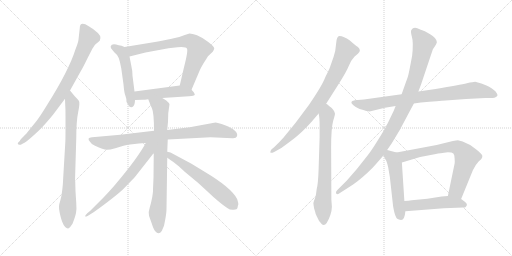
t = 0.00 s
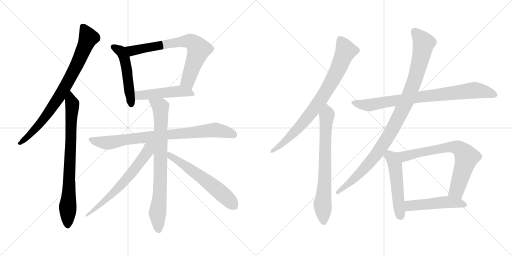
t = 2.65 s
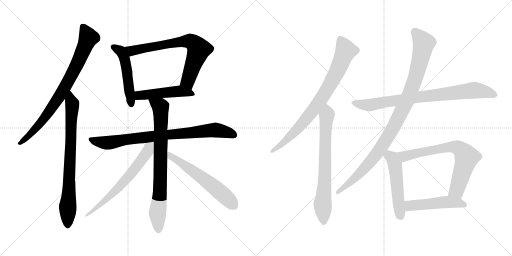
t = 5.29 s
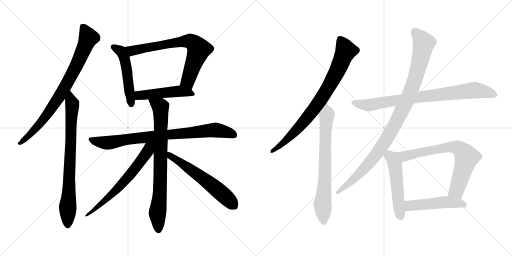
t = 7.94 s
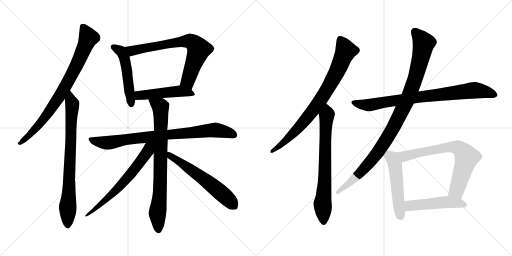
t = 10.58 s
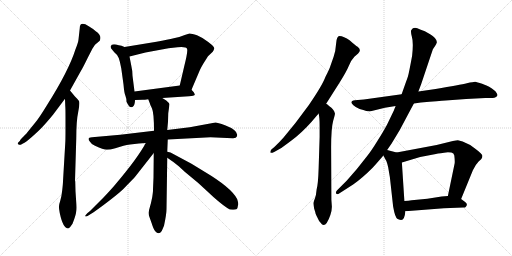
t = 13.23 s

The animated SVG that drew these frames (rendered in a browser with its animation timeline set to each time). Animation: 16 CSS @keyframes rules; one cycle of 13.23 s.

<svg version="1.1" viewBox="0 0 2048 1024" xmlns="http://www.w3.org/2000/svg">
  <g stroke="lightgray" stroke-dasharray="1,1" stroke-width="1" transform="scale(4, 4)">
    <line x1="0" y1="0" x2="256" y2="256"></line>
    <line x1="256" y1="0" x2="0" y2="256"></line>
    <line x1="128" y1="0" x2="128" y2="256"></line>
    <line x1="0" y1="128" x2="256" y2="128"></line>
    <line x1="256" y1="0" x2="512" y2="256"></line>
    <line x1="512" y1="0" x2="256" y2="256"></line>
    <line x1="384" y1="0" x2="384" y2="256"></line>
    <line x1="256" y1="128" x2="512" y2="128"></line>
  </g>
<g transform="scale(1, -1) translate(0, -850)">
   <style type="text/css">
    @keyframes keyframes0 {
      from {
       stroke: black;
       stroke-dashoffset: 812;
       stroke-width: 128;
       }
       73% {
       animation-timing-function: step-end;
       stroke: black;
       stroke-dashoffset: 0;
       stroke-width: 128;
       }
       to {
       stroke: black;
       stroke-width: 1024;
       }
       }
       #make-me-a-hanzi-animation-0 {
         animation: keyframes0 0.910807s both;
         animation-delay: 0.000000s;
         animation-timing-function: linear;
       }
    @keyframes keyframes1 {
      from {
       stroke: black;
       stroke-dashoffset: 791;
       stroke-width: 128;
       }
       72% {
       animation-timing-function: step-end;
       stroke: black;
       stroke-dashoffset: 0;
       stroke-width: 128;
       }
       to {
       stroke: black;
       stroke-width: 1024;
       }
       }
       #make-me-a-hanzi-animation-1 {
         animation: keyframes1 0.893717s both;
         animation-delay: 0.910807s;
         animation-timing-function: linear;
       }
    @keyframes keyframes2 {
      from {
       stroke: black;
       stroke-dashoffset: 512;
       stroke-width: 128;
       }
       63% {
       animation-timing-function: step-end;
       stroke: black;
       stroke-dashoffset: 0;
       stroke-width: 128;
       }
       to {
       stroke: black;
       stroke-width: 1024;
       }
       }
       #make-me-a-hanzi-animation-2 {
         animation: keyframes2 0.666667s both;
         animation-delay: 1.804524s;
         animation-timing-function: linear;
       }
    @keyframes keyframes3 {
      from {
       stroke: black;
       stroke-dashoffset: 727;
       stroke-width: 128;
       }
       70% {
       animation-timing-function: step-end;
       stroke: black;
       stroke-dashoffset: 0;
       stroke-width: 128;
       }
       to {
       stroke: black;
       stroke-width: 1024;
       }
       }
       #make-me-a-hanzi-animation-3 {
         animation: keyframes3 0.841634s both;
         animation-delay: 2.471191s;
         animation-timing-function: linear;
       }
    @keyframes keyframes4 {
      from {
       stroke: black;
       stroke-dashoffset: 490;
       stroke-width: 128;
       }
       61% {
       animation-timing-function: step-end;
       stroke: black;
       stroke-dashoffset: 0;
       stroke-width: 128;
       }
       to {
       stroke: black;
       stroke-width: 1024;
       }
       }
       #make-me-a-hanzi-animation-4 {
         animation: keyframes4 0.648763s both;
         animation-delay: 3.312825s;
         animation-timing-function: linear;
       }
    @keyframes keyframes5 {
      from {
       stroke: black;
       stroke-dashoffset: 836;
       stroke-width: 128;
       }
       73% {
       animation-timing-function: step-end;
       stroke: black;
       stroke-dashoffset: 0;
       stroke-width: 128;
       }
       to {
       stroke: black;
       stroke-width: 1024;
       }
       }
       #make-me-a-hanzi-animation-5 {
         animation: keyframes5 0.930339s both;
         animation-delay: 3.961588s;
         animation-timing-function: linear;
       }
    @keyframes keyframes6 {
      from {
       stroke: black;
       stroke-dashoffset: 799;
       stroke-width: 128;
       }
       72% {
       animation-timing-function: step-end;
       stroke: black;
       stroke-dashoffset: 0;
       stroke-width: 128;
       }
       to {
       stroke: black;
       stroke-width: 1024;
       }
       }
       #make-me-a-hanzi-animation-6 {
         animation: keyframes6 0.900228s both;
         animation-delay: 4.891927s;
         animation-timing-function: linear;
       }
    @keyframes keyframes7 {
      from {
       stroke: black;
       stroke-dashoffset: 657;
       stroke-width: 128;
       }
       68% {
       animation-timing-function: step-end;
       stroke: black;
       stroke-dashoffset: 0;
       stroke-width: 128;
       }
       to {
       stroke: black;
       stroke-width: 1024;
       }
       }
       #make-me-a-hanzi-animation-7 {
         animation: keyframes7 0.784668s both;
         animation-delay: 5.792155s;
         animation-timing-function: linear;
       }
    @keyframes keyframes8 {
      from {
       stroke: black;
       stroke-dashoffset: 601;
       stroke-width: 128;
       }
       66% {
       animation-timing-function: step-end;
       stroke: black;
       stroke-dashoffset: 0;
       stroke-width: 128;
       }
       to {
       stroke: black;
       stroke-width: 1024;
       }
       }
       #make-me-a-hanzi-animation-8 {
         animation: keyframes8 0.739095s both;
         animation-delay: 6.576823s;
         animation-timing-function: linear;
       }
    @keyframes keyframes9 {
      from {
       stroke: black;
       stroke-dashoffset: 813;
       stroke-width: 128;
       }
       73% {
       animation-timing-function: step-end;
       stroke: black;
       stroke-dashoffset: 0;
       stroke-width: 128;
       }
       to {
       stroke: black;
       stroke-width: 1024;
       }
       }
       #make-me-a-hanzi-animation-9 {
         animation: keyframes9 0.911621s both;
         animation-delay: 7.315918s;
         animation-timing-function: linear;
       }
    @keyframes keyframes10 {
      from {
       stroke: black;
       stroke-dashoffset: 723;
       stroke-width: 128;
       }
       70% {
       animation-timing-function: step-end;
       stroke: black;
       stroke-dashoffset: 0;
       stroke-width: 128;
       }
       to {
       stroke: black;
       stroke-width: 1024;
       }
       }
       #make-me-a-hanzi-animation-10 {
         animation: keyframes10 0.838379s both;
         animation-delay: 8.227539s;
         animation-timing-function: linear;
       }
    @keyframes keyframes11 {
      from {
       stroke: black;
       stroke-dashoffset: 823;
       stroke-width: 128;
       }
       73% {
       animation-timing-function: step-end;
       stroke: black;
       stroke-dashoffset: 0;
       stroke-width: 128;
       }
       to {
       stroke: black;
       stroke-width: 1024;
       }
       }
       #make-me-a-hanzi-animation-11 {
         animation: keyframes11 0.919759s both;
         animation-delay: 9.065918s;
         animation-timing-function: linear;
       }
    @keyframes keyframes12 {
      from {
       stroke: black;
       stroke-dashoffset: 1019;
       stroke-width: 128;
       }
       77% {
       animation-timing-function: step-end;
       stroke: black;
       stroke-dashoffset: 0;
       stroke-width: 128;
       }
       to {
       stroke: black;
       stroke-width: 1024;
       }
       }
       #make-me-a-hanzi-animation-12 {
         animation: keyframes12 1.079264s both;
         animation-delay: 9.985677s;
         animation-timing-function: linear;
       }
    @keyframes keyframes13 {
      from {
       stroke: black;
       stroke-dashoffset: 519;
       stroke-width: 128;
       }
       63% {
       animation-timing-function: step-end;
       stroke: black;
       stroke-dashoffset: 0;
       stroke-width: 128;
       }
       to {
       stroke: black;
       stroke-width: 1024;
       }
       }
       #make-me-a-hanzi-animation-13 {
         animation: keyframes13 0.672363s both;
         animation-delay: 11.064941s;
         animation-timing-function: linear;
       }
    @keyframes keyframes14 {
      from {
       stroke: black;
       stroke-dashoffset: 721;
       stroke-width: 128;
       }
       70% {
       animation-timing-function: step-end;
       stroke: black;
       stroke-dashoffset: 0;
       stroke-width: 128;
       }
       to {
       stroke: black;
       stroke-width: 1024;
       }
       }
       #make-me-a-hanzi-animation-14 {
         animation: keyframes14 0.836751s both;
         animation-delay: 11.737304s;
         animation-timing-function: linear;
       }
    @keyframes keyframes15 {
      from {
       stroke: black;
       stroke-dashoffset: 494;
       stroke-width: 128;
       }
       62% {
       animation-timing-function: step-end;
       stroke: black;
       stroke-dashoffset: 0;
       stroke-width: 128;
       }
       to {
       stroke: black;
       stroke-width: 1024;
       }
       }
       #make-me-a-hanzi-animation-15 {
         animation: keyframes15 0.652018s both;
         animation-delay: 12.574055s;
         animation-timing-function: linear;
       }
</style>
<path d="M 280.0 488.5 L 324.0 567.5 Q 331.0 578.5 352.0 621.5 L 370.0 656.5 L 380.0 671.5 L 399.0 687.5 Q 409.0 708.5 383.0 725.5 Q 372.0 735.5 355.0 745.5 Q 319.0 767.5 319.0 737.5 L 314.0 692.5 Q 313.0 680.5 302.0 653.5 Q 275.0 567.5 187.0 428.5 Q 157.0 379.5 142.0 361.5 L 108.0 319.5 Q 107.0 317.5 94.0 304.5 Q 80.0 291.5 80.0 287.5 L 72.0 279.5 Q 69.0 275.5 74.0 272.5 Q 78.0 269.5 83.0 271.5 L 92.0 276.5 Q 102.0 280.5 126.0 301.5 Q 159.0 330.5 174.0 347.5 Q 189.0 363.5 212.0 391.5 L 260.0 455.5 L 280.0 488.5 Z" fill="lightgray"></path> 
<path d="M 261.0 277.5 L 252.0 125.5 Q 252.0 117.5 249.0 90.5 Q 246.0 62.5 241.0 47.5 Q 236.0 32.5 236.0 25.5 Q 235.0 17.5 239.0 -1.5 Q 252.0 -63.5 273.0 -63.5 Q 278.0 -60.5 280.0 -58.5 L 290.0 -44.5 Q 301.0 -16.5 304.0 -1.5 Q 307.0 13.5 305.0 39.5 L 302.0 85.5 L 301.0 123.5 Q 301.0 125.5 300.0 127.5 L 305.0 295.5 Q 305.0 367.5 313.0 403.5 Q 320.0 438.5 316.0 446.5 Q 311.0 453.5 299.0 465.5 L 280.0 488.5 C 261.0 511.5 259.0 485.5 260.0 455.5 L 261.0 427.5 Q 262.0 417.5 262.0 383.5 L 262.0 333.5 Q 262.0 287.5 261.0 277.5 Z" fill="lightgray"></path> 
<path d="M 498.0 662.5 L 486.0 667.5 L 475.0 669.5 Q 446.0 677.5 443.0 665.5 Q 442.0 665.5 444.0 657.5 L 457.0 641.5 Q 469.0 632.5 475.0 618.5 Q 480.0 604.5 485.0 577.5 L 494.0 512.5 Q 497.0 476.5 502.0 466.5 Q 506.0 456.5 506.0 443.5 Q 506.0 442.5 515.0 427.5 Q 519.0 421.5 527.0 421.5 Q 530.0 423.5 531.0 423.5 Q 540.0 429.5 540.0 450.5 L 538.0 484.5 L 530.0 547.5 Q 530.0 567.5 525.0 588.5 L 518.0 624.5 C 512.0 653.5 512.0 656.5 498.0 662.5 Z" fill="lightgray"></path> 
<path d="M 766.0 491.5 L 800.0 571.5 Q 807.0 585.5 813.0 595.5 L 832.0 625.5 L 851.0 643.5 Q 855.0 648.5 857.0 656.5 Q 858.0 663.5 833.0 682.5 Q 808.0 701.5 788.0 709.5 Q 767.0 716.5 758.0 716.5 L 739.0 710.5 Q 717.0 701.5 695.0 697.5 Q 673.0 692.5 626.0 683.5 L 498.0 662.5 C 468.0 657.5 489.0 617.5 518.0 624.5 L 582.0 640.5 L 674.0 657.5 L 710.0 661.5 Q 746.0 664.5 748.0 655.5 Q 753.0 647.5 736.0 581.5 L 719.0 508.5 C 712.0 479.5 754.0 463.5 766.0 491.5 Z" fill="lightgray"></path> 
<path d="M 649.0 458.5 L 756.0 465.5 Q 777.0 467.5 779.0 470.5 Q 780.0 472.5 775.0 481.5 L 766.0 491.5 C 747.0 512.5 747.0 512.5 719.0 508.5 L 538.0 484.5 C 508.0 480.5 510.0 449.5 540.0 450.5 L 570.0 451.5 Q 572.0 450.5 593.0 453.5 L 649.0 458.5 Z" fill="lightgray"></path> 
<path d="M 671.0 292.5 L 842.0 301.5 L 930.0 297.5 Q 945.0 296.5 948.0 305.5 Q 955.0 328.5 900.0 349.5 Q 870.0 360.5 862.0 360.5 L 759.0 341.5 L 669.0 330.5 L 616.0 327.5 L 481.0 311.5 L 368.0 301.5 Q 345.0 300.5 360.0 283.5 Q 367.0 271.5 380.0 267.5 Q 414.0 251.5 427.0 251.5 Q 440.0 251.5 461.0 257.5 L 494.0 267.5 Q 498.0 269.5 538.0 274.5 Q 577.0 278.5 583.0 278.5 L 671.0 292.5 Z" fill="lightgray"></path> 
<path d="M 669.0 243.5 L 671.0 292.5 L 669.0 330.5 L 672.0 363.5 L 673.0 397.5 L 678.0 433.5 Q 676.0 439.5 665.0 448.5 Q 654.0 456.5 649.0 458.5 C 623.0 474.5 582.0 481.5 593.0 453.5 L 600.0 435.5 Q 600.0 433.5 608.0 416.5 Q 616.0 399.5 616.0 327.5 L 615.0 238.5 L 614.0 139.5 L 612.0 93.5 Q 613.0 88.5 609.0 62.5 Q 604.0 36.5 599.0 20.5 Q 593.0 4.5 596.0 -12.5 L 607.0 -43.5 Q 614.0 -66.5 621.0 -74.5 Q 635.0 -91.5 647.0 -73.5 L 656.0 -52.5 Q 666.0 -6.5 666.0 14.5 L 669.0 219.5 L 669.0 243.5 Z" fill="lightgray"></path> 
<path d="M 583.0 278.5 Q 551.0 218.5 462.0 113.5 Q 448.0 96.5 416.0 62.5 L 360.0 6.5 L 349.0 -2.5 Q 341.0 -11.5 341.0 -12.5 Q 335.0 -28.5 413.0 29.5 Q 490.0 87.5 501.0 102.5 L 537.0 139.5 Q 541.0 143.5 553.0 159.5 L 615.0 238.5 C 654.0 288.5 605.0 318.5 583.0 278.5 Z" fill="lightgray"></path> 
<path d="M 953.0 38.5 L 950.0 49.5 Q 950.0 51.5 948.0 55.5 Q 924.0 100.5 820.0 162.5 L 766.0 195.5 L 682.0 240.5 L 669.0 243.5 C 640.0 250.5 644.0 236.5 669.0 219.5 L 689.0 205.5 Q 692.0 204.5 696.0 200.5 L 715.0 185.5 L 740.0 162.5 L 793.0 118.5 L 831.0 83.5 Q 876.0 40.5 909.0 18.5 Q 921.0 9.5 935.0 11.5 Q 949.0 12.5 950.0 19.5 L 952.0 29.5 L 953.0 30.5 L 953.0 38.5 Z" fill="lightgray"></path> 
<path d="M 1304.5 435.5 L 1358.5 520.5 Q 1385.5 563.5 1395.5 587.5 Q 1405.5 611.5 1417.5 623.5 L 1432.5 636.5 Q 1447.5 649.5 1430.5 663.5 Q 1421.5 668.5 1399.5 688.5 Q 1374.5 706.5 1357.5 706.5 Q 1346.5 706.5 1344.5 676.5 Q 1342.5 645.5 1334.5 623.5 L 1321.5 586.5 Q 1318.5 575.5 1301.5 542.5 Q 1289.5 509.5 1235.5 430.5 L 1182.5 359.5 L 1133.5 299.5 Q 1117.5 281.5 1097.5 262.5 L 1085.5 252.5 Q 1080.5 245.5 1081.5 240.5 Q 1082.5 235.5 1098.5 243.5 L 1121.5 256.5 Q 1124.5 257.5 1164.5 287.5 Q 1205.5 317.5 1245.5 362.5 L 1274.5 396.5 L 1304.5 435.5 Z" fill="lightgray"></path> 
<path d="M 1327.5 23.5 L 1325.5 51.5 L 1324.5 260.5 Q 1324.5 337.5 1332.5 366.5 Q 1341.5 395.5 1339.5 397.5 Q 1335.5 413.5 1317.5 425.5 L 1308.5 433.5 Q 1306.5 435.5 1304.5 435.5 C 1280.5 453.5 1269.5 426.5 1274.5 396.5 L 1276.5 385.5 Q 1278.5 371.5 1278.5 343.5 L 1278.5 302.5 L 1274.5 176.5 Q 1272.5 113.5 1266.5 92.5 Q 1264.5 68.5 1259.5 56.5 Q 1254.5 43.5 1253.5 38.5 Q 1253.5 33.5 1256.5 16.5 Q 1261.5 1.5 1262.5 -4.5 Q 1264.5 -10.5 1270.5 -21.5 Q 1274.5 -32.5 1282.5 -40.5 Q 1300.5 -69.5 1321.5 -9.5 Q 1327.5 9.5 1327.5 23.5 Z" fill="lightgray"></path> 
<path d="M 1655.5 436.5 L 1683.5 440.5 Q 1758.5 447.5 1782.5 448.5 L 1864.5 454.5 L 1941.5 458.5 L 1962.5 458.5 Q 1980.5 458.5 1985.5 463.5 Q 1991.5 467.5 1989.5 472.5 Q 1988.5 476.5 1981.5 485.5 L 1967.5 496.5 Q 1963.5 498.5 1956.5 503.5 Q 1949.5 507.5 1928.5 515.5 Q 1907.5 522.5 1900.5 523.5 Q 1894.5 523.5 1867.5 517.5 Q 1841.5 511.5 1742.5 494.5 L 1673.5 484.5 L 1606.5 473.5 L 1455.5 452.5 L 1419.5 449.5 Q 1394.5 445.5 1413.5 429.5 Q 1424.5 419.5 1438.5 414.5 Q 1471.5 404.5 1478.5 404.5 L 1539.5 419.5 L 1582.5 426.5 L 1655.5 436.5 Z" fill="lightgray"></path> 
<path d="M 1548.5 250.5 L 1566.5 276.5 Q 1600.5 329.5 1632.5 393.5 L 1655.5 436.5 L 1673.5 484.5 L 1684.5 513.5 L 1731.5 653.5 L 1741.5 668.5 Q 1744.5 672.5 1747.5 681.5 Q 1747.5 697.5 1720.5 713.5 L 1699.5 725.5 L 1680.5 732.5 Q 1654.5 745.5 1645.5 730.5 Q 1641.5 726.5 1647.5 703.5 Q 1654.5 680.5 1648.5 627.5 Q 1638.5 573.5 1635.5 560.5 Q 1633.5 547.5 1623.5 521.5 L 1606.5 473.5 L 1582.5 426.5 L 1574.5 406.5 L 1547.5 350.5 Q 1533.5 324.5 1509.5 286.5 Q 1485.5 247.5 1469.5 227.5 L 1427.5 174.5 L 1387.5 128.5 L 1348.5 89.5 Q 1341.5 82.5 1344.5 76.5 Q 1349.5 70.5 1356.5 76.5 L 1412.5 112.5 Q 1447.5 136.5 1491.5 180.5 Q 1518.5 210.5 1533.5 228.5 L 1548.5 250.5 Z" fill="lightgray"></path> 
<path d="M 1559.5 141.5 L 1572.5 24.5 Q 1580.5 -21.5 1590.5 -25.5 Q 1600.5 -29.5 1604.5 -29.5 Q 1618.5 -29.5 1621.5 5.5 L 1617.5 46.5 L 1607.5 200.5 C 1605.5 230.5 1605.5 235.5 1586.5 240.5 L 1548.5 250.5 C 1519.5 258.5 1519.5 255.5 1533.5 228.5 L 1542.5 211.5 Q 1547.5 204.5 1552.5 182.5 L 1559.5 141.5 Z" fill="lightgray"></path> 
<path d="M 1844.5 54.5 L 1891.5 169.5 Q 1901.5 191.5 1914.5 204.5 L 1924.5 213.5 Q 1929.5 218.5 1929.5 226.5 Q 1930.5 233.5 1902.5 254.5 Q 1878.5 274.5 1850.5 284.5 L 1831.5 289.5 Q 1826.5 289.5 1811.5 286.5 L 1746.5 270.5 L 1586.5 240.5 C 1557.5 234.5 1578.5 191.5 1607.5 200.5 L 1680.5 222.5 L 1743.5 234.5 Q 1758.5 237.5 1791.5 241.5 Q 1808.5 241.5 1813.5 236.5 Q 1818.5 231.5 1818.5 215.5 Q 1819.5 199.5 1818.5 196.5 L 1791.5 66.5 C 1785.5 37.5 1833.5 26.5 1844.5 54.5 Z" fill="lightgray"></path> 
<path d="M 1621.5 5.5 L 1775.5 17.5 L 1852.5 20.5 Q 1859.5 19.5 1862.5 22.5 Q 1873.5 33.5 1860.5 42.5 L 1844.5 54.5 C 1824.5 69.5 1821.5 68.5 1791.5 66.5 L 1766.5 64.5 L 1709.5 55.5 L 1646.5 49.5 Q 1634.5 47.5 1617.5 46.5 C 1587.5 44.5 1591.5 3.5 1621.5 5.5 Z" fill="lightgray"></path> 
      <clipPath id="make-me-a-hanzi-clip-0">
      <path d="M 280.0 488.5 L 324.0 567.5 Q 331.0 578.5 352.0 621.5 L 370.0 656.5 L 380.0 671.5 L 399.0 687.5 Q 409.0 708.5 383.0 725.5 Q 372.0 735.5 355.0 745.5 Q 319.0 767.5 319.0 737.5 L 314.0 692.5 Q 313.0 680.5 302.0 653.5 Q 275.0 567.5 187.0 428.5 Q 157.0 379.5 142.0 361.5 L 108.0 319.5 Q 107.0 317.5 94.0 304.5 Q 80.0 291.5 80.0 287.5 L 72.0 279.5 Q 69.0 275.5 74.0 272.5 Q 78.0 269.5 83.0 271.5 L 92.0 276.5 Q 102.0 280.5 126.0 301.5 Q 159.0 330.5 174.0 347.5 Q 189.0 363.5 212.0 391.5 L 260.0 455.5 L 280.0 488.5 Z" fill="lightgray"></path>
      </clipPath>
      <path clip-path="url(#make-me-a-hanzi-clip-0)" d="M 332.0 741.5 L 354.0 699.5 L 323.0 623.5 L 270.0 520.5 L 230.0 453.5 L 158.0 354.5 L 112.0 303.5 L 79.0 277.5 " fill="none" id="make-me-a-hanzi-animation-0" stroke-dasharray="684 1368" stroke-linecap="round"></path>

      <clipPath id="make-me-a-hanzi-clip-1">
      <path d="M 261.0 277.5 L 252.0 125.5 Q 252.0 117.5 249.0 90.5 Q 246.0 62.5 241.0 47.5 Q 236.0 32.5 236.0 25.5 Q 235.0 17.5 239.0 -1.5 Q 252.0 -63.5 273.0 -63.5 Q 278.0 -60.5 280.0 -58.5 L 290.0 -44.5 Q 301.0 -16.5 304.0 -1.5 Q 307.0 13.5 305.0 39.5 L 302.0 85.5 L 301.0 123.5 Q 301.0 125.5 300.0 127.5 L 305.0 295.5 Q 305.0 367.5 313.0 403.5 Q 320.0 438.5 316.0 446.5 Q 311.0 453.5 299.0 465.5 L 280.0 488.5 C 261.0 511.5 259.0 485.5 260.0 455.5 L 261.0 427.5 Q 262.0 417.5 262.0 383.5 L 262.0 333.5 Q 262.0 287.5 261.0 277.5 Z" fill="lightgray"></path>
      </clipPath>
      <path clip-path="url(#make-me-a-hanzi-clip-1)" d="M 282.0 480.5 L 289.0 417.5 L 271.0 -53.5 " fill="none" id="make-me-a-hanzi-animation-1" stroke-dasharray="663 1326" stroke-linecap="round"></path>

      <clipPath id="make-me-a-hanzi-clip-2">
      <path d="M 498.0 662.5 L 486.0 667.5 L 475.0 669.5 Q 446.0 677.5 443.0 665.5 Q 442.0 665.5 444.0 657.5 L 457.0 641.5 Q 469.0 632.5 475.0 618.5 Q 480.0 604.5 485.0 577.5 L 494.0 512.5 Q 497.0 476.5 502.0 466.5 Q 506.0 456.5 506.0 443.5 Q 506.0 442.5 515.0 427.5 Q 519.0 421.5 527.0 421.5 Q 530.0 423.5 531.0 423.5 Q 540.0 429.5 540.0 450.5 L 538.0 484.5 L 530.0 547.5 Q 530.0 567.5 525.0 588.5 L 518.0 624.5 C 512.0 653.5 512.0 656.5 498.0 662.5 Z" fill="lightgray"></path>
      </clipPath>
      <path clip-path="url(#make-me-a-hanzi-clip-2)" d="M 452.0 662.5 L 483.0 646.5 L 499.0 614.5 L 525.0 431.5 " fill="none" id="make-me-a-hanzi-animation-2" stroke-dasharray="384 768" stroke-linecap="round"></path>

      <clipPath id="make-me-a-hanzi-clip-3">
      <path d="M 766.0 491.5 L 800.0 571.5 Q 807.0 585.5 813.0 595.5 L 832.0 625.5 L 851.0 643.5 Q 855.0 648.5 857.0 656.5 Q 858.0 663.5 833.0 682.5 Q 808.0 701.5 788.0 709.5 Q 767.0 716.5 758.0 716.5 L 739.0 710.5 Q 717.0 701.5 695.0 697.5 Q 673.0 692.5 626.0 683.5 L 498.0 662.5 C 468.0 657.5 489.0 617.5 518.0 624.5 L 582.0 640.5 L 674.0 657.5 L 710.0 661.5 Q 746.0 664.5 748.0 655.5 Q 753.0 647.5 736.0 581.5 L 719.0 508.5 C 712.0 479.5 754.0 463.5 766.0 491.5 Z" fill="lightgray"></path>
      </clipPath>
      <path clip-path="url(#make-me-a-hanzi-clip-3)" d="M 506.0 658.5 L 533.0 647.5 L 706.0 681.5 L 752.0 686.5 L 770.0 681.5 L 795.0 653.5 L 751.0 526.5 L 763.0 500.5 " fill="none" id="make-me-a-hanzi-animation-3" stroke-dasharray="599 1198" stroke-linecap="round"></path>

      <clipPath id="make-me-a-hanzi-clip-4">
      <path d="M 649.0 458.5 L 756.0 465.5 Q 777.0 467.5 779.0 470.5 Q 780.0 472.5 775.0 481.5 L 766.0 491.5 C 747.0 512.5 747.0 512.5 719.0 508.5 L 538.0 484.5 C 508.0 480.5 510.0 449.5 540.0 450.5 L 570.0 451.5 Q 572.0 450.5 593.0 453.5 L 649.0 458.5 Z" fill="lightgray"></path>
      </clipPath>
      <path clip-path="url(#make-me-a-hanzi-clip-4)" d="M 547.0 456.5 L 556.0 468.5 L 699.0 484.5 L 773.0 474.5 " fill="none" id="make-me-a-hanzi-animation-4" stroke-dasharray="362 724" stroke-linecap="round"></path>

      <clipPath id="make-me-a-hanzi-clip-5">
      <path d="M 671.0 292.5 L 842.0 301.5 L 930.0 297.5 Q 945.0 296.5 948.0 305.5 Q 955.0 328.5 900.0 349.5 Q 870.0 360.5 862.0 360.5 L 759.0 341.5 L 669.0 330.5 L 616.0 327.5 L 481.0 311.5 L 368.0 301.5 Q 345.0 300.5 360.0 283.5 Q 367.0 271.5 380.0 267.5 Q 414.0 251.5 427.0 251.5 Q 440.0 251.5 461.0 257.5 L 494.0 267.5 Q 498.0 269.5 538.0 274.5 Q 577.0 278.5 583.0 278.5 L 671.0 292.5 Z" fill="lightgray"></path>
      </clipPath>
      <path clip-path="url(#make-me-a-hanzi-clip-5)" d="M 364.0 292.5 L 427.0 279.5 L 624.0 307.5 L 860.0 330.5 L 901.0 324.5 L 936.0 310.5 " fill="none" id="make-me-a-hanzi-animation-5" stroke-dasharray="708 1416" stroke-linecap="round"></path>

      <clipPath id="make-me-a-hanzi-clip-6">
      <path d="M 669.0 243.5 L 671.0 292.5 L 669.0 330.5 L 672.0 363.5 L 673.0 397.5 L 678.0 433.5 Q 676.0 439.5 665.0 448.5 Q 654.0 456.5 649.0 458.5 C 623.0 474.5 582.0 481.5 593.0 453.5 L 600.0 435.5 Q 600.0 433.5 608.0 416.5 Q 616.0 399.5 616.0 327.5 L 615.0 238.5 L 614.0 139.5 L 612.0 93.5 Q 613.0 88.5 609.0 62.5 Q 604.0 36.5 599.0 20.5 Q 593.0 4.5 596.0 -12.5 L 607.0 -43.5 Q 614.0 -66.5 621.0 -74.5 Q 635.0 -91.5 647.0 -73.5 L 656.0 -52.5 Q 666.0 -6.5 666.0 14.5 L 669.0 219.5 L 669.0 243.5 Z" fill="lightgray"></path>
      </clipPath>
      <path clip-path="url(#make-me-a-hanzi-clip-6)" d="M 600.0 451.5 L 643.0 420.5 L 640.0 85.5 L 630.0 1.5 L 634.0 -68.5 " fill="none" id="make-me-a-hanzi-animation-6" stroke-dasharray="671 1342" stroke-linecap="round"></path>

      <clipPath id="make-me-a-hanzi-clip-7">
      <path d="M 583.0 278.5 Q 551.0 218.5 462.0 113.5 Q 448.0 96.5 416.0 62.5 L 360.0 6.5 L 349.0 -2.5 Q 341.0 -11.5 341.0 -12.5 Q 335.0 -28.5 413.0 29.5 Q 490.0 87.5 501.0 102.5 L 537.0 139.5 Q 541.0 143.5 553.0 159.5 L 615.0 238.5 C 654.0 288.5 605.0 318.5 583.0 278.5 Z" fill="lightgray"></path>
      </clipPath>
      <path clip-path="url(#make-me-a-hanzi-clip-7)" d="M 611.0 276.5 L 559.0 200.5 L 476.0 101.5 L 397.0 25.5 L 381.0 18.5 L 378.0 8.5 L 369.0 8.5 L 344.0 -13.5 " fill="none" id="make-me-a-hanzi-animation-7" stroke-dasharray="529 1058" stroke-linecap="round"></path>

      <clipPath id="make-me-a-hanzi-clip-8">
      <path d="M 953.0 38.5 L 950.0 49.5 Q 950.0 51.5 948.0 55.5 Q 924.0 100.5 820.0 162.5 L 766.0 195.5 L 682.0 240.5 L 669.0 243.5 C 640.0 250.5 644.0 236.5 669.0 219.5 L 689.0 205.5 Q 692.0 204.5 696.0 200.5 L 715.0 185.5 L 740.0 162.5 L 793.0 118.5 L 831.0 83.5 Q 876.0 40.5 909.0 18.5 Q 921.0 9.5 935.0 11.5 Q 949.0 12.5 950.0 19.5 L 952.0 29.5 L 953.0 30.5 L 953.0 38.5 Z" fill="lightgray"></path>
      </clipPath>
      <path clip-path="url(#make-me-a-hanzi-clip-8)" d="M 674.0 237.5 L 691.0 219.5 L 832.0 122.5 L 928.0 36.5 L 948.0 34.5 " fill="none" id="make-me-a-hanzi-animation-8" stroke-dasharray="473 946" stroke-linecap="round"></path>

      <clipPath id="make-me-a-hanzi-clip-9">
      <path d="M 1304.5 435.5 L 1358.5 520.5 Q 1385.5 563.5 1395.5 587.5 Q 1405.5 611.5 1417.5 623.5 L 1432.5 636.5 Q 1447.5 649.5 1430.5 663.5 Q 1421.5 668.5 1399.5 688.5 Q 1374.5 706.5 1357.5 706.5 Q 1346.5 706.5 1344.5 676.5 Q 1342.5 645.5 1334.5 623.5 L 1321.5 586.5 Q 1318.5 575.5 1301.5 542.5 Q 1289.5 509.5 1235.5 430.5 L 1182.5 359.5 L 1133.5 299.5 Q 1117.5 281.5 1097.5 262.5 L 1085.5 252.5 Q 1080.5 245.5 1081.5 240.5 Q 1082.5 235.5 1098.5 243.5 L 1121.5 256.5 Q 1124.5 257.5 1164.5 287.5 Q 1205.5 317.5 1245.5 362.5 L 1274.5 396.5 L 1304.5 435.5 Z" fill="lightgray"></path>
      </clipPath>
      <path clip-path="url(#make-me-a-hanzi-clip-9)" d="M 1360.5 693.5 L 1382.5 644.5 L 1308.5 492.5 L 1212.5 359.5 L 1148.5 291.5 L 1086.5 245.5 " fill="none" id="make-me-a-hanzi-animation-9" stroke-dasharray="685 1370" stroke-linecap="round"></path>

      <clipPath id="make-me-a-hanzi-clip-10">
      <path d="M 1327.5 23.5 L 1325.5 51.5 L 1324.5 260.5 Q 1324.5 337.5 1332.5 366.5 Q 1341.5 395.5 1339.5 397.5 Q 1335.5 413.5 1317.5 425.5 L 1308.5 433.5 Q 1306.5 435.5 1304.5 435.5 C 1280.5 453.5 1269.5 426.5 1274.5 396.5 L 1276.5 385.5 Q 1278.5 371.5 1278.5 343.5 L 1278.5 302.5 L 1274.5 176.5 Q 1272.5 113.5 1266.5 92.5 Q 1264.5 68.5 1259.5 56.5 Q 1254.5 43.5 1253.5 38.5 Q 1253.5 33.5 1256.5 16.5 Q 1261.5 1.5 1262.5 -4.5 Q 1264.5 -10.5 1270.5 -21.5 Q 1274.5 -32.5 1282.5 -40.5 Q 1300.5 -69.5 1321.5 -9.5 Q 1327.5 9.5 1327.5 23.5 Z" fill="lightgray"></path>
      </clipPath>
      <path clip-path="url(#make-me-a-hanzi-clip-10)" d="M 1303.5 428.5 L 1309.5 393.5 L 1290.5 35.5 L 1294.5 -37.5 " fill="none" id="make-me-a-hanzi-animation-10" stroke-dasharray="595 1190" stroke-linecap="round"></path>

      <clipPath id="make-me-a-hanzi-clip-11">
      <path d="M 1655.5 436.5 L 1683.5 440.5 Q 1758.5 447.5 1782.5 448.5 L 1864.5 454.5 L 1941.5 458.5 L 1962.5 458.5 Q 1980.5 458.5 1985.5 463.5 Q 1991.5 467.5 1989.5 472.5 Q 1988.5 476.5 1981.5 485.5 L 1967.5 496.5 Q 1963.5 498.5 1956.5 503.5 Q 1949.5 507.5 1928.5 515.5 Q 1907.5 522.5 1900.5 523.5 Q 1894.5 523.5 1867.5 517.5 Q 1841.5 511.5 1742.5 494.5 L 1673.5 484.5 L 1606.5 473.5 L 1455.5 452.5 L 1419.5 449.5 Q 1394.5 445.5 1413.5 429.5 Q 1424.5 419.5 1438.5 414.5 Q 1471.5 404.5 1478.5 404.5 L 1539.5 419.5 L 1582.5 426.5 L 1655.5 436.5 Z" fill="lightgray"></path>
      </clipPath>
      <path clip-path="url(#make-me-a-hanzi-clip-11)" d="M 1415.5 439.5 L 1478.5 430.5 L 1894.5 489.5 L 1976.5 473.5 " fill="none" id="make-me-a-hanzi-animation-11" stroke-dasharray="695 1390" stroke-linecap="round"></path>

      <clipPath id="make-me-a-hanzi-clip-12">
      <path d="M 1548.5 250.5 L 1566.5 276.5 Q 1600.5 329.5 1632.5 393.5 L 1655.5 436.5 L 1673.5 484.5 L 1684.5 513.5 L 1731.5 653.5 L 1741.5 668.5 Q 1744.5 672.5 1747.5 681.5 Q 1747.5 697.5 1720.5 713.5 L 1699.5 725.5 L 1680.5 732.5 Q 1654.5 745.5 1645.5 730.5 Q 1641.5 726.5 1647.5 703.5 Q 1654.5 680.5 1648.5 627.5 Q 1638.5 573.5 1635.5 560.5 Q 1633.5 547.5 1623.5 521.5 L 1606.5 473.5 L 1582.5 426.5 L 1574.5 406.5 L 1547.5 350.5 Q 1533.5 324.5 1509.5 286.5 Q 1485.5 247.5 1469.5 227.5 L 1427.5 174.5 L 1387.5 128.5 L 1348.5 89.5 Q 1341.5 82.5 1344.5 76.5 Q 1349.5 70.5 1356.5 76.5 L 1412.5 112.5 Q 1447.5 136.5 1491.5 180.5 Q 1518.5 210.5 1533.5 228.5 L 1548.5 250.5 Z" fill="lightgray"></path>
      </clipPath>
      <path clip-path="url(#make-me-a-hanzi-clip-12)" d="M 1658.5 723.5 L 1694.5 677.5 L 1663.5 543.5 L 1629.5 452.5 L 1568.5 331.5 L 1492.5 216.5 L 1408.5 128.5 L 1350.5 81.5 " fill="none" id="make-me-a-hanzi-animation-12" stroke-dasharray="891 1782" stroke-linecap="round"></path>

      <clipPath id="make-me-a-hanzi-clip-13">
      <path d="M 1559.5 141.5 L 1572.5 24.5 Q 1580.5 -21.5 1590.5 -25.5 Q 1600.5 -29.5 1604.5 -29.5 Q 1618.5 -29.5 1621.5 5.5 L 1617.5 46.5 L 1607.5 200.5 C 1605.5 230.5 1605.5 235.5 1586.5 240.5 L 1548.5 250.5 C 1519.5 258.5 1519.5 255.5 1533.5 228.5 L 1542.5 211.5 Q 1547.5 204.5 1552.5 182.5 L 1559.5 141.5 Z" fill="lightgray"></path>
      </clipPath>
      <path clip-path="url(#make-me-a-hanzi-clip-13)" d="M 1544.5 228.5 L 1557.5 227.5 L 1568.5 217.5 L 1580.5 190.5 L 1601.5 -13.5 " fill="none" id="make-me-a-hanzi-animation-13" stroke-dasharray="391 782" stroke-linecap="round"></path>

      <clipPath id="make-me-a-hanzi-clip-14">
      <path d="M 1844.5 54.5 L 1891.5 169.5 Q 1901.5 191.5 1914.5 204.5 L 1924.5 213.5 Q 1929.5 218.5 1929.5 226.5 Q 1930.5 233.5 1902.5 254.5 Q 1878.5 274.5 1850.5 284.5 L 1831.5 289.5 Q 1826.5 289.5 1811.5 286.5 L 1746.5 270.5 L 1586.5 240.5 C 1557.5 234.5 1578.5 191.5 1607.5 200.5 L 1680.5 222.5 L 1743.5 234.5 Q 1758.5 237.5 1791.5 241.5 Q 1808.5 241.5 1813.5 236.5 Q 1818.5 231.5 1818.5 215.5 Q 1819.5 199.5 1818.5 196.5 L 1791.5 66.5 C 1785.5 37.5 1833.5 26.5 1844.5 54.5 Z" fill="lightgray"></path>
      </clipPath>
      <path clip-path="url(#make-me-a-hanzi-clip-14)" d="M 1594.5 236.5 L 1617.5 225.5 L 1810.5 263.5 L 1844.5 250.5 L 1866.5 221.5 L 1826.5 89.5 L 1799.5 72.5 " fill="none" id="make-me-a-hanzi-animation-14" stroke-dasharray="593 1186" stroke-linecap="round"></path>

      <clipPath id="make-me-a-hanzi-clip-15">
      <path d="M 1621.5 5.5 L 1775.5 17.5 L 1852.5 20.5 Q 1859.5 19.5 1862.5 22.5 Q 1873.5 33.5 1860.5 42.5 L 1844.5 54.5 C 1824.5 69.5 1821.5 68.5 1791.5 66.5 L 1766.5 64.5 L 1709.5 55.5 L 1646.5 49.5 Q 1634.5 47.5 1617.5 46.5 C 1587.5 44.5 1591.5 3.5 1621.5 5.5 Z" fill="lightgray"></path>
      </clipPath>
      <path clip-path="url(#make-me-a-hanzi-clip-15)" d="M 1625.5 40.5 L 1638.5 27.5 L 1787.5 42.5 L 1856.5 31.5 " fill="none" id="make-me-a-hanzi-animation-15" stroke-dasharray="366 732" stroke-linecap="round"></path>

</g>
</svg>
